Dataset: MTARSI 2.v2i.folder (GitHub, syedsami424/Image_Processing). Classes: A-10 Thunderbolt, airliner, B-1 Lancer, B-2 Spirit, B-52 Stratofortress, B-57 Canberra, business jet, C-130 Hercules, C-135 Stratolifter, C-17 Globemaster, C-5 Galaxy, E-2 Hawkeye, E-3 Sentry, EA-6B Prowler, F-15 Eagle, F-16 Falcon, F-18 Hornet, F-22 Raptor, F 35 JSF, F-4 Phantom, King Air, P-3 Orion, RC-135 Rivet Joint, small planes, Tu-160 Tupolev White Swan, UTA Fokker 50 utility transport.

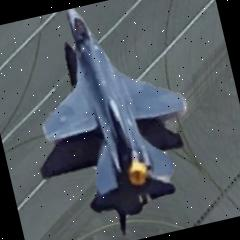
Label: F-16 Falcon

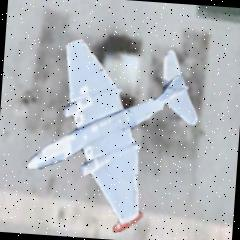
Label: B-57 Canberra

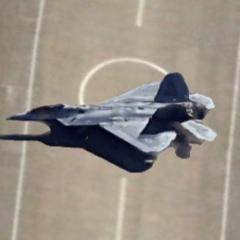
Label: F-22 Raptor

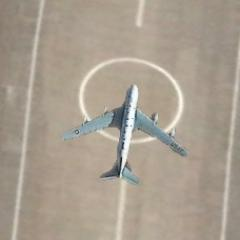
Label: RC-135 Rivet Joint

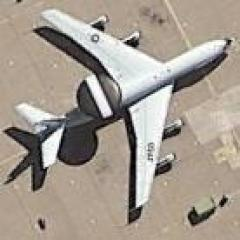
Label: E-3 Sentry

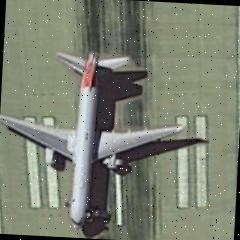
Label: airliner
